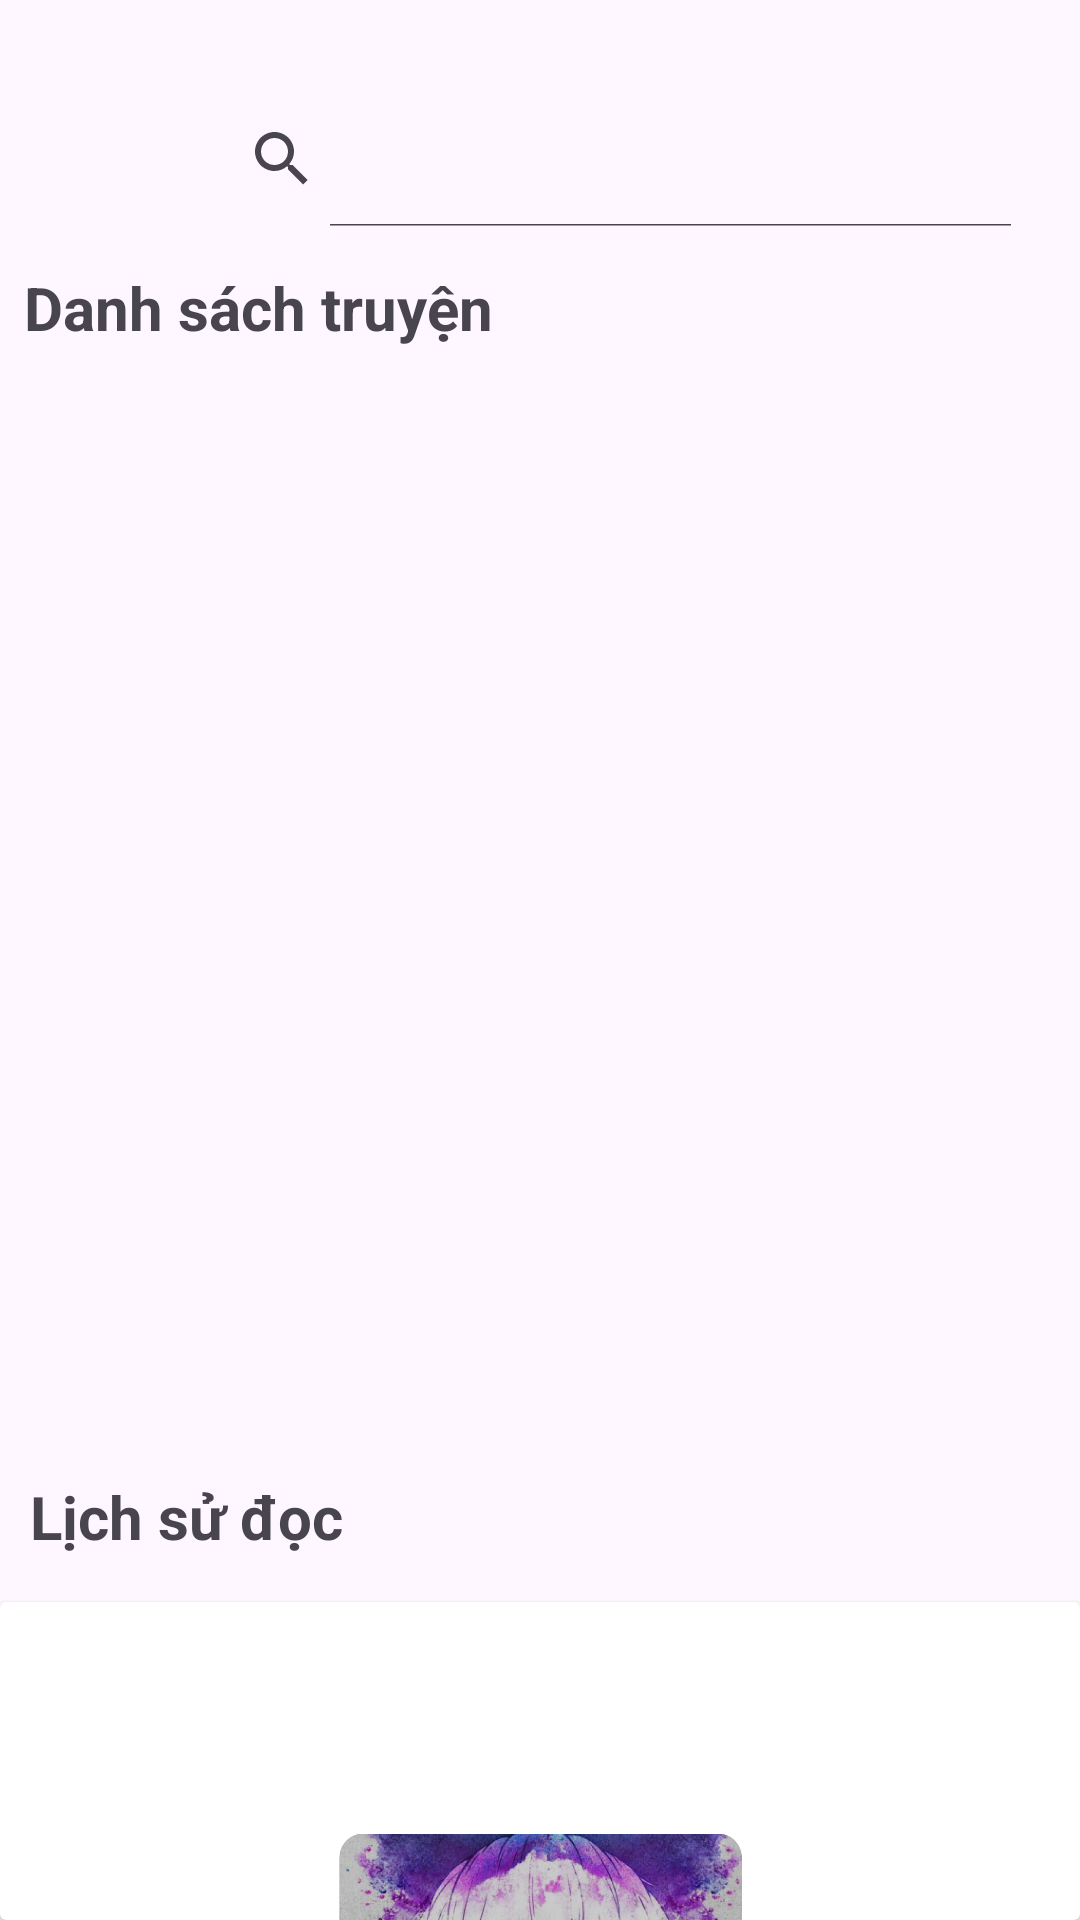

This screen was rendered from an Android layout file. Write that file and the resources it references.
<!-- AndroidManifest.xml: application theme Theme.Comicapp -->
<!-- res/layout/fragment_home.xml -->
<?xml version="1.0" encoding="utf-8"?>
<FrameLayout xmlns:android="http://schemas.android.com/apk/res/android"
    xmlns:app="http://schemas.android.com/apk/res-auto"
    xmlns:tools="http://schemas.android.com/tools"
    android:layout_width="match_parent"
    android:layout_height="match_parent"
    tools:context=".reader.home.HomeFragment">

    <androidx.constraintlayout.widget.ConstraintLayout
        android:layout_width="match_parent"
        android:layout_height="match_parent">

        <TextView
            android:id="@+id/textViewLsu"
            android:layout_width="wrap_content"
            android:layout_height="wrap_content"
            android:layout_margin="10dp"
            android:layout_marginStart="4dp"
            android:layout_marginTop="16dp"
            android:text="Lịch sử đọc"
            android:textSize="20dp"
            android:textStyle="bold"
            app:layout_constraintStart_toStartOf="parent"
            app:layout_constraintTop_toBottomOf="@+id/recyclerViewHome" />

        <androidx.constraintlayout.widget.ConstraintLayout
            android:id="@+id/constraintLayout2"
            android:layout_width="match_parent"
            android:layout_height="56dp"
            android:layout_marginTop="25dp"
            app:layout_constraintEnd_toEndOf="parent"
            app:layout_constraintStart_toStartOf="parent"
            app:layout_constraintTop_toTopOf="parent">

            <ImageView
                android:id="@+id/imageView3"
                android:layout_width="35dp"
                android:layout_height="36dp"
                android:layout_marginStart="12dp"
                android:src="@drawable/user"
                app:layout_constraintBottom_toBottomOf="parent"
                app:layout_constraintStart_toStartOf="parent"
                app:layout_constraintTop_toTopOf="parent"
                app:layout_constraintVertical_bias="0.49" />

            <SearchView
                android:id="@+id/searchView"
                android:layout_width="0dp"
                android:layout_height="45dp"
                android:layout_marginStart="15dp"
                android:layout_marginEnd="15dp"
                android:background="@drawable/search_view_bg"
                android:iconifiedByDefault="false"
                app:layout_constraintBottom_toBottomOf="parent"
                app:layout_constraintEnd_toEndOf="parent"
                app:layout_constraintStart_toEndOf="@+id/imageView3"
                app:layout_constraintTop_toTopOf="parent" />


        </androidx.constraintlayout.widget.ConstraintLayout>

        <androidx.recyclerview.widget.RecyclerView
            android:id="@+id/recyclerViewHome"
            android:layout_width="0dp"
            android:layout_height="350dp"
            android:layout_marginTop="16dp"
            app:layout_constraintEnd_toEndOf="parent"
            app:layout_constraintHorizontal_bias="0.0"
            app:layout_constraintStart_toStartOf="parent"
            app:layout_constraintTop_toBottomOf="@+id/textView4" />

        <androidx.cardview.widget.CardView
            android:id="@+id/cardView2"
            android:layout_width="match_parent"
            android:layout_height="0dp"
            android:layout_marginTop="15dp"
            app:layout_constraintBottom_toBottomOf="parent"
            app:layout_constraintEnd_toEndOf="parent"
            app:layout_constraintHorizontal_bias="0.0"
            app:layout_constraintStart_toStartOf="parent"
            app:layout_constraintTop_toBottomOf="@+id/textViewLsu">

            <androidx.constraintlayout.widget.ConstraintLayout
                android:layout_width="match_parent"
                android:layout_height="match_parent">

                <androidx.recyclerview.widget.RecyclerView
                    android:id="@+id/historyList"
                    android:layout_width="match_parent"
                    android:layout_height="match_parent"
                    android:visibility="gone"
                    app:layout_constraintBottom_toBottomOf="parent"
                    app:layout_constraintEnd_toEndOf="parent"
                    app:layout_constraintStart_toStartOf="parent"
                    app:layout_constraintTop_toTopOf="parent" />

                <TextView
                    android:id="@+id/textViewHistory"
                    android:layout_width="wrap_content"
                    android:layout_height="wrap_content"
                    android:layout_marginTop="28dp"
                    android:text="Bạn cần đăng nhập để sử dụng tính năng này"
                    android:textStyle="bold"
                    app:layout_constraintEnd_toEndOf="parent"
                    app:layout_constraintHorizontal_bias="0.496"
                    app:layout_constraintStart_toStartOf="parent"
                    app:layout_constraintTop_toBottomOf="@+id/imageView2" />

                <ImageView
                    android:id="@+id/imageView2"
                    android:layout_width="135dp"
                    android:layout_height="128dp"
                    android:layout_marginTop="68dp"
                    android:src="@drawable/history"
                    app:layout_constraintEnd_toEndOf="parent"
                    app:layout_constraintStart_toStartOf="parent"
                    app:layout_constraintTop_toTopOf="parent" />
            </androidx.constraintlayout.widget.ConstraintLayout>
        </androidx.cardview.widget.CardView>

        <TextView
            android:id="@+id/textView4"
            android:layout_width="wrap_content"
            android:layout_height="wrap_content"
            android:layout_marginStart="8dp"
            android:layout_marginTop="8dp"
            android:text="Danh sách truyện"
            android:textSize="20dp"
            android:textStyle="bold"
            app:layout_constraintStart_toStartOf="parent"
            app:layout_constraintTop_toBottomOf="@+id/constraintLayout2" />

    </androidx.constraintlayout.widget.ConstraintLayout>

</FrameLayout>
<!-- resources referenced by this layout -->
<resources>
  <!-- drawable history: png bitmap (drawable, 955395 bytes) -->
  <style name="Theme.Comicapp" parent="Base.Theme.Comicapp" />
  <style name="Base.Theme.Comicapp" parent="Theme.Material3.DayNight.NoActionBar">
          
          
      </style>
</resources>
